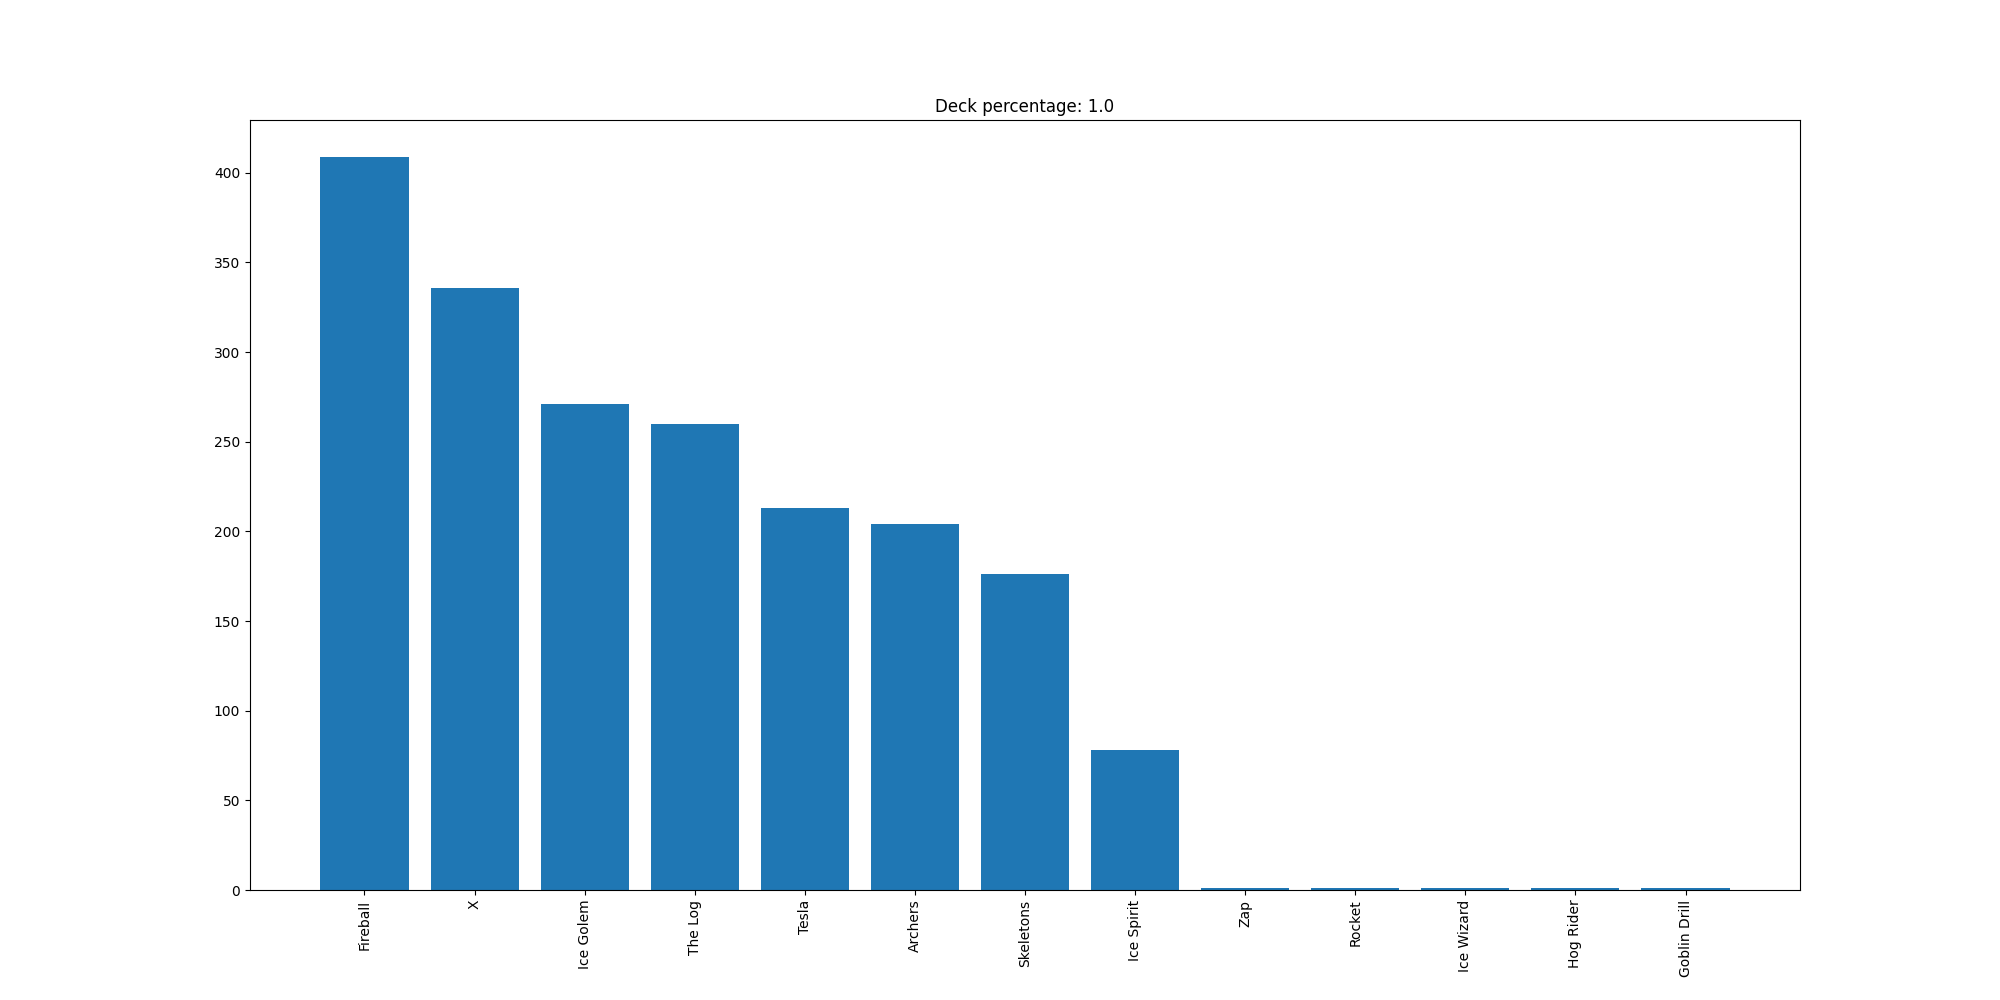

The table this chart was drawn from, first rows:
Fireball, 409
X, 336
Ice Golem, 271
The Log, 260
Tesla, 213
Archers, 204
Skeletons, 176
Ice Spirit, 78
Zap, 1
Rocket, 1
Ice Wizard, 1
Hog Rider, 1
Goblin Drill, 1
